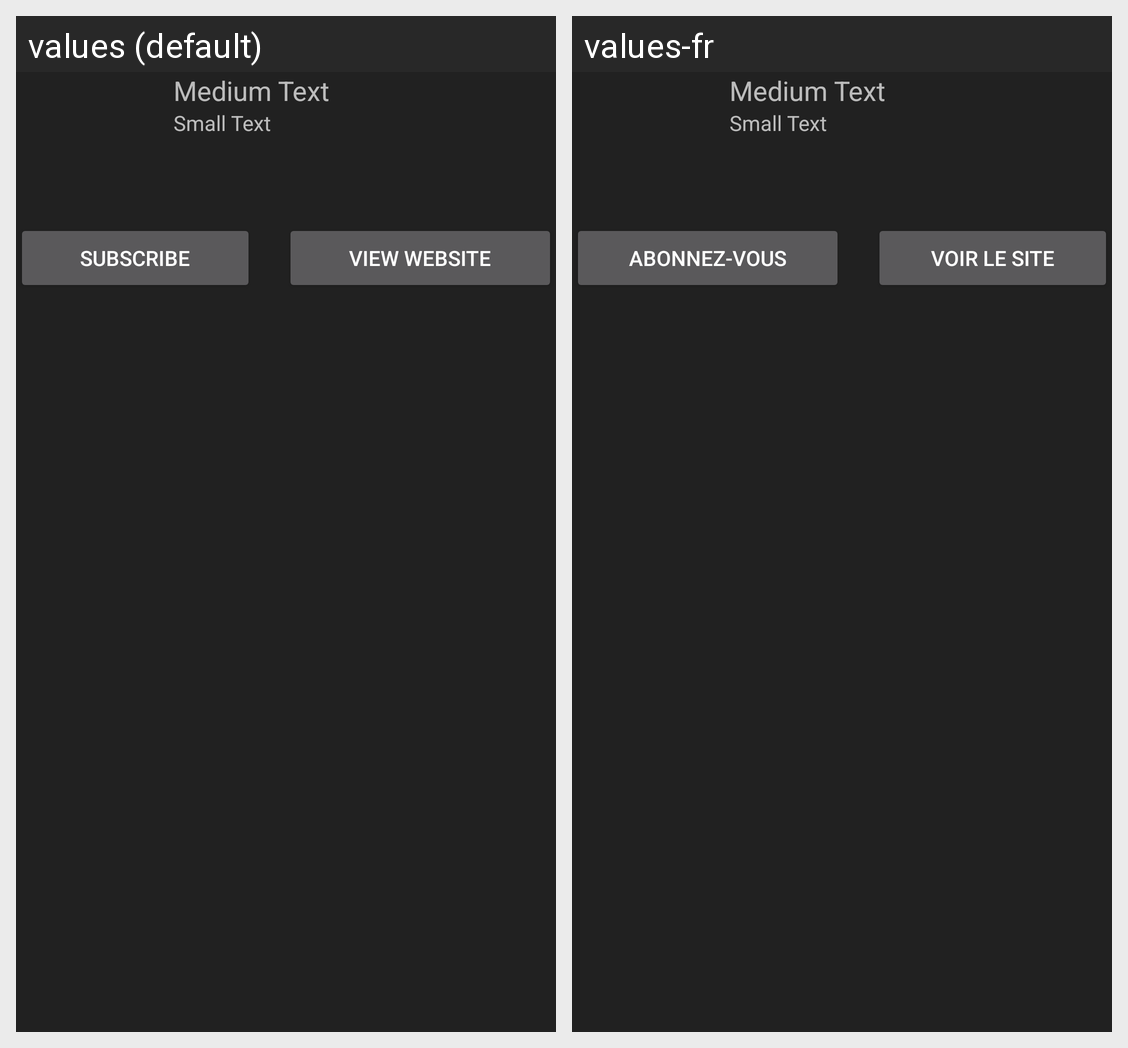

Here is an Android app screen in its default locale and in the app's own translations. Write out the translated-string differences for the strings that appear on this screen.
Android screen res/layout/gpodder_toplist_item.xml rendered under 2 locales, left to right: values (default), values-fr. Device: Nexus 5 (rendered at 1080×1920; each locale shown at half size, 540×960, under a caption strip naming it); theme Theme.Podax.
Strings drawn on this screen, with the default value and each locale's value (text and hints the layout hard-codes, and strings that could not be matched under every locale, appear in the picture but are not listed):

subscribe
  values: Subscribe
  values-fr: Abonnez-vous

view_website
  values: View Website
  values-fr: Voir le site
